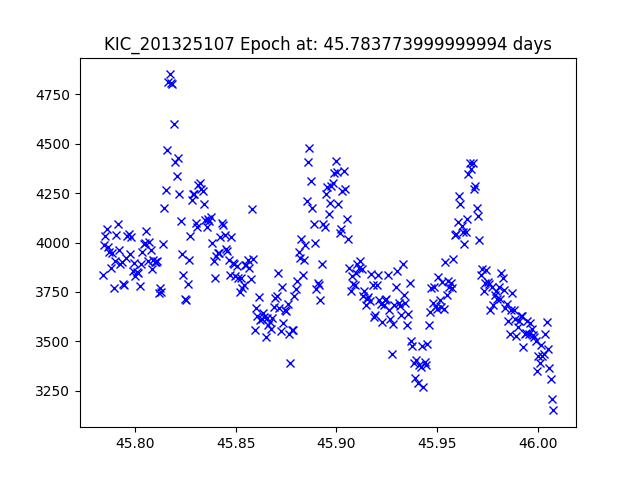

The data file committed next to this chart (first rows):
JDtimes, observed fluxes, observed uncertainties
45.78, 3836, 16.13
45.78, 3988, 16.09
45.79, 4034, 16.07
45.79, 4071, 16.06
45.79, 3975, 16.09
45.79, 3952, 16.1
45.79, 3873, 16.12
45.79, 3949, 16.1
45.79, 3770, 16.15
45.79, 3908, 16.11
45.79, 4038, 16.07
45.79, 4096, 16.06
45.79, 3960, 16.09
45.79, 3889, 16.11
45.79, 3900, 16.11
45.79, 3792, 16.14
45.79, 3784, 16.14
45.8, 3920, 16.11
45.8, 4032, 16.08
45.8, 4045, 16.07
45.8, 3940, 16.1
45.8, 4026, 16.08
45.8, 3853, 16.12
45.8, 3897, 16.11
45.8, 3829, 16.13
45.8, 3852, 16.12
45.8, 3843, 16.13
45.8, 3777, 16.15
45.8, 3891, 16.11
45.8, 3951, 16.1
45.8, 3994, 16.09
45.8, 3995, 16.09
45.81, 4058, 16.07
45.81, 3905, 16.11
45.81, 4004, 16.08
45.81, 3961, 16.09
45.81, 3865, 16.12
45.81, 3913, 16.11
45.81, 3900, 16.11
45.81, 3903, 16.11
45.81, 3909, 16.11
45.81, 3747, 16.15
45.81, 3772, 16.15
45.81, 3749, 16.15
45.81, 3994, 16.09
45.81, 4173, 16.04
45.82, 4263, 16.01
45.82, 4468, 15.96
45.82, 4810, 15.88
45.82, 4851, 15.87
45.82, 4807, 15.88
45.82, 4804, 15.88
45.82, 4601, 15.93
45.82, 4406, 15.98
45.82, 4339, 16
45.82, 4427, 15.97
45.82, 4246, 16.02
45.82, 4108, 16.05
45.82, 3943, 16.1
45.82, 3837, 16.13
... 270 more rows
